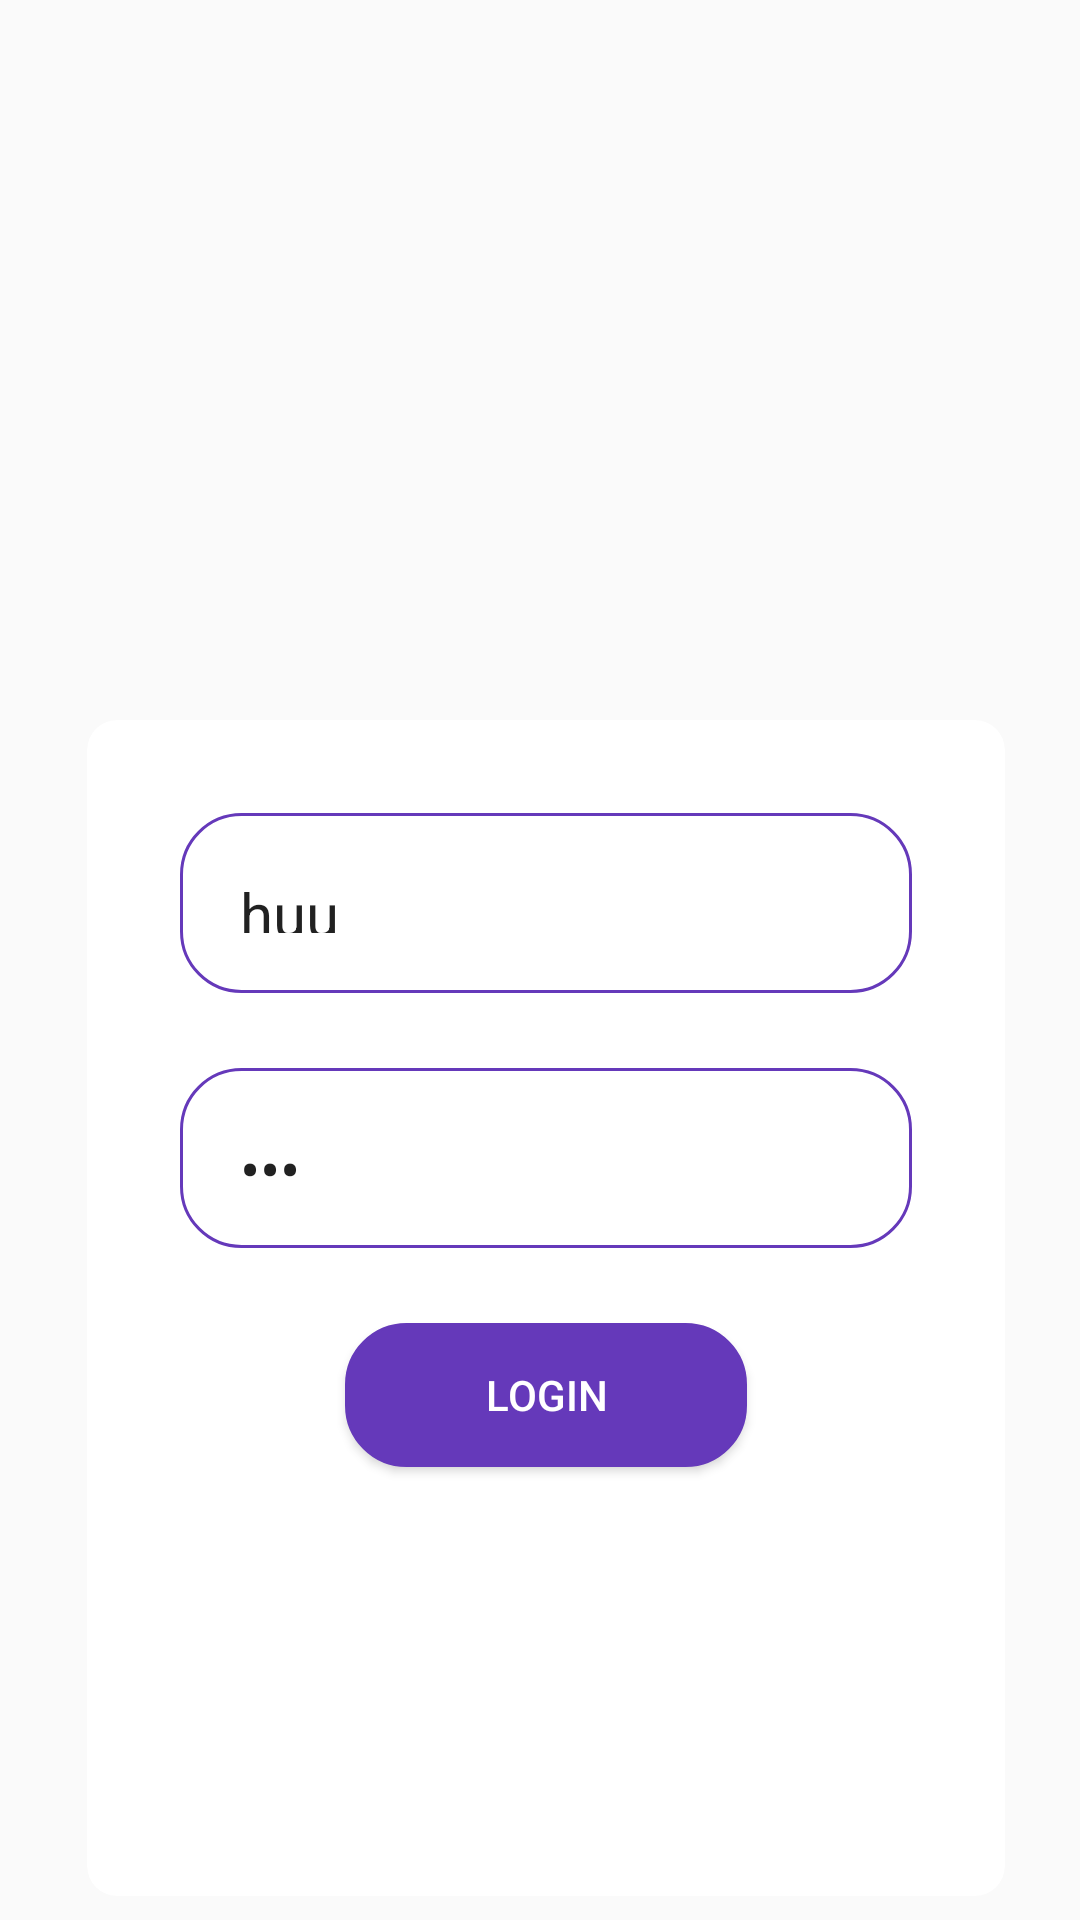

Produce the Android XML layout that renders to this screen, including the resource entries it uses.
<!-- AndroidManifest.xml: application theme AppTheme -->
<!-- res/layout/activity_main.xml -->
<?xml version="1.0" encoding="utf-8"?>
<RelativeLayout xmlns:android="http://schemas.android.com/apk/res/android"
    xmlns:app="http://schemas.android.com/apk/res-auto"
    xmlns:tools="http://schemas.android.com/tools"
    android:layout_width="match_parent"
    android:layout_height="match_parent"
    tools:context=".MainActivity">

    <android.support.v7.widget.CardView
        android:id="@+id/card"
        android:layout_width="wrap_content"
        android:layout_height="478dp"
        android:layout_below="@+id/imageView3"
        android:layout_alignParentStart="true"
        android:layout_alignParentEnd="true"
        android:layout_alignParentBottom="true"
        android:layout_marginStart="29dp"
        android:layout_marginTop="5dp"
        android:layout_marginEnd="25dp"
        android:layout_marginBottom="8dp"
        app:cardCornerRadius="10dp"
        app:cardElevation="0dp">

        <RelativeLayout
            android:layout_width="match_parent"
            android:layout_height="match_parent"
            android:layout_alignStart="@+id/card"
            android:layout_alignTop="@+id/card"
            android:padding="16dp">

            <EditText
                android:id="@+id/editText"
                android:layout_width="wrap_content"
                android:layout_height="60dp"
                android:layout_alignParentStart="true"
                android:layout_alignParentTop="true"
                android:layout_alignParentEnd="true"
                android:layout_marginStart="15dp"
                android:layout_marginTop="15dp"
                android:layout_marginEnd="15dp"
                android:background="@drawable/boder"
                android:ems="10"
                android:inputType="textPersonName"
                android:padding="20dp"
                android:text="huu"
                android:textAlignment="gravity"
                android:textSize="20dp">

            </EditText>

            <EditText
                android:id="@+id/editText2"
                android:layout_width="wrap_content"
                android:layout_height="60dp"
                android:layout_below="@+id/editText"
                android:layout_alignParentStart="true"
                android:layout_alignParentEnd="true"
                android:layout_marginStart="15dp"
                android:layout_marginTop="25dp"
                android:layout_marginEnd="15dp"
                android:background="@drawable/boder"
                android:ems="10"
                android:inputType="textPassword"
                android:padding="20dp"
                android:text="123"
                android:textSize="20dp">

            </EditText>

            <Button
                android:id="@+id/btn_click"
                android:layout_width="196dp"
                android:layout_height="wrap_content"
                android:layout_below="@+id/editText2"
                android:layout_alignParentStart="true"
                android:layout_alignParentEnd="true"
                android:layout_marginStart="70dp"
                android:layout_marginTop="25dp"
                android:layout_marginEnd="70dp"

                android:background="@drawable/button"
                android:text="LOGIN"
                android:textColor="#ffffff" />

        </RelativeLayout>
    </android.support.v7.widget.CardView>

    <ImageView
        android:id="@+id/imageView3"
        android:layout_width="371dp"
        android:layout_height="220dp"
        android:layout_alignParentStart="true"
        android:layout_alignParentTop="true"
        android:layout_alignParentEnd="true"
        android:layout_marginStart="0dp"
        android:layout_marginTop="15dp"
        android:layout_marginEnd="0dp"
        app:srcCompat="@drawable/logo" />
</RelativeLayout>
<!-- resources referenced by this layout -->
<resources>
  <!-- drawable boder (drawable) -->
  <?xml version="1.0" encoding="utf-8"?>
  <shape
      xmlns:android="http://schemas.android.com/apk/res/android"
      android:shape="rectangle">
  
          <corners
          android:topLeftRadius="20dp"
          android:topRightRadius="20dp"
          android:bottomLeftRadius="20dp"
          android:bottomRightRadius="20dp"/>
          <stroke
          android:width="1dp"
          android:color="#6539ba"/>
          <gradient
          android:angle="-90"
           />
  </shape>
  <!-- drawable button (drawable) -->
  <?xml version="1.0" encoding="utf-8"?>
  <shape
      xmlns:android="http://schemas.android.com/apk/res/android"
      android:shape="rectangle">
  
      <corners
          android:topLeftRadius="20dp"
          android:topRightRadius="20dp"
          android:bottomLeftRadius="20dp"
          android:bottomRightRadius="20dp"/>
      <stroke
          android:width="1dp"
          android:color="#6539ba"/>
      <gradient
          android:centerColor="@color/colorPrimaryDark"
          android:endColor="@color/colorPrimaryDark"
          android:startColor="@color/colorPrimaryDark"/>
  </shape>
  <style name="AppTheme" parent="Theme.AppCompat.Light.DarkActionBar">
          
          <item name="colorPrimary">@color/colorPrimary</item>
          <item name="colorPrimaryDark">@color/colorPrimaryDark</item>
          <item name="colorAccent">@color/colorAccent</item>
      </style>
  <color name="colorPrimaryDark">#6539ba</color>
  <color name="colorPrimary">#6539ba</color>
  <color name="colorAccent">#6539ba</color>
</resources>
